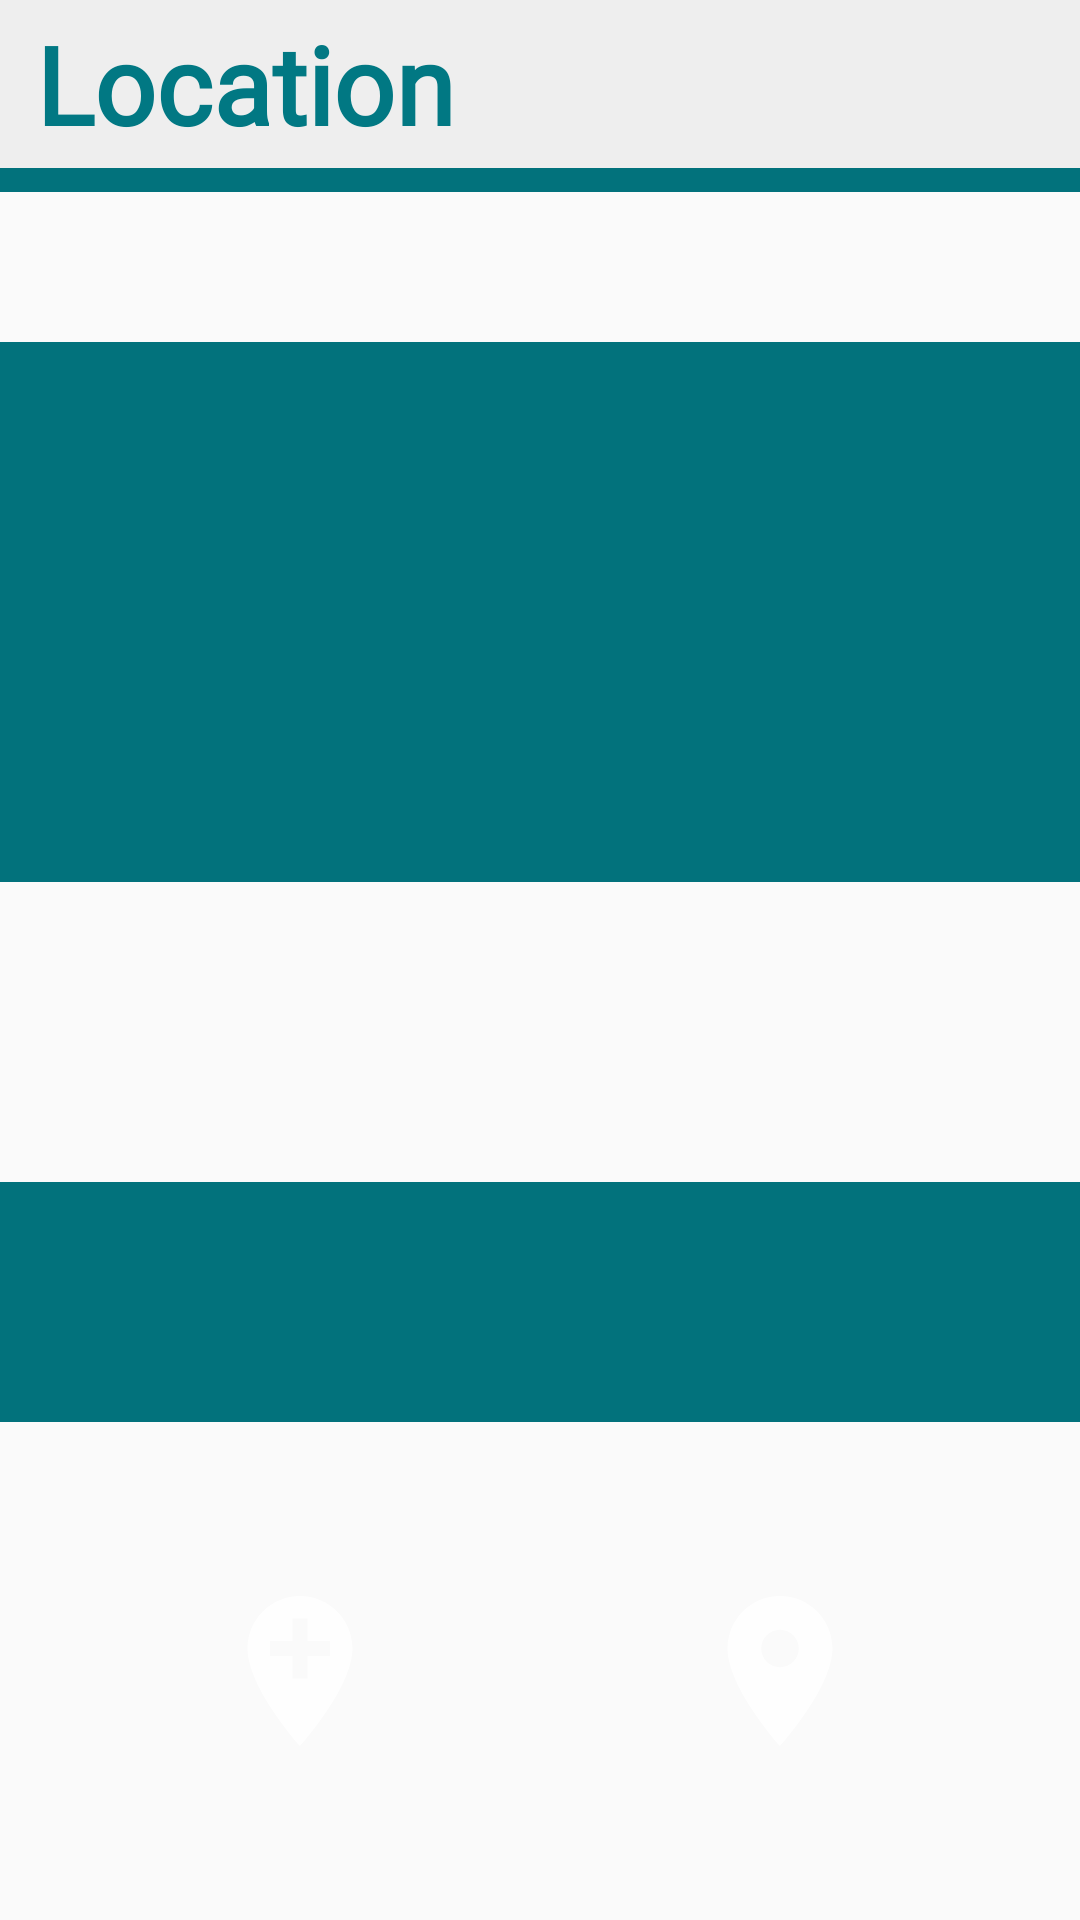

Here is an Android app screen rendered from its layout file. Give the layout XML and the strings, colors and styles it references.
<!-- AndroidManifest.xml: application theme AppTheme -->
<!-- res/layout/activity_location.xml -->
<?xml version="1.0" encoding="utf-8"?>
<LinearLayout xmlns:android="http://schemas.android.com/apk/res/android"
    xmlns:app="http://schemas.android.com/apk/res-auto"
    xmlns:tools="http://schemas.android.com/tools"
    android:layout_width="match_parent"
    android:layout_height="match_parent"
    android:orientation="vertical"
    tools:context=".LocationActivity">

    <LinearLayout
        android:id="@+id/linearLayout3"
        android:layout_width="match_parent"
        android:layout_height="64dp"
        android:background="@color/colorBackround_note"
        android:gravity="center"
        android:orientation="vertical">

        <TextView
            android:id="@+id/textView_locationActivity"
            android:layout_width="match_parent"
            android:layout_height="56dp"
            android:layout_marginLeft="12dp"
            android:layout_marginRight="12dp"
            android:fontFamily="@font/actor"
            android:gravity="center|start"
            android:text="@string/location"
            android:textAllCaps="false"
            android:textColor="#017883"
            android:textSize="36sp"
            android:textStyle="bold" />

        <View
            android:layout_width="match_parent"
            android:layout_height="match_parent"
            android:background="#02727C" />
    </LinearLayout>

    <TextView
        android:id="@+id/textView_userActivities"
        android:layout_width="match_parent"
        android:layout_height="180dp"
        android:layout_marginTop="50dp"
        android:background="@color/colorAccent"
        android:gravity="center"
        android:textColor="#FFFFFF"
        android:textSize="16sp"
        android:textStyle="bold"
        tools:layout_editor_absoluteY="186dp" />

    <TextView
        android:id="@+id/textView_location"
        android:layout_width="411dp"
        android:layout_height="80dp"
        android:layout_marginTop="100dp"
        android:background="@color/colorAccent"
        android:gravity="center"
        android:textColor="#FFFFFF"
        android:textSize="16sp"
        android:textStyle="bold"
        tools:layout_editor_absoluteY="186dp" />

    <LinearLayout
        android:layout_width="match_parent"
        android:layout_height="match_parent"
        android:gravity="center"
        android:orientation="horizontal">

        <ImageButton
            android:id="@+id/imageButton_getLocation"
            android:layout_width="110dp"
            android:layout_height="100dp"
            android:layout_marginEnd="25dp"
            android:background="@drawable/rounded_button_send"
            app:srcCompat="@drawable/ic_button_getlocation"
            tools:layout_editor_absoluteX="54dp"
            tools:layout_editor_absoluteY="400dp"
            android:contentDescription="TODO" />

        <ImageButton
            android:id="@+id/imageButton_sendLocation"
            android:layout_width="110dp"
            android:layout_height="100dp"
            android:layout_marginStart="25dp"
            android:background="@drawable/rounded_button_send"
            app:srcCompat="@drawable/ic_button_sendlocation"
            tools:layout_editor_absoluteX="239dp"
            tools:layout_editor_absoluteY="400dp"
            android:contentDescription="TODO" />
    </LinearLayout>

</LinearLayout>
<!-- resources referenced by this layout -->
<resources>
  <color name="colorAccent">#02727C</color>
  <color name="colorBackround_note">#EEEEEE</color>
  <!-- drawable ic_button_getlocation (drawable-anydpi) -->
  <vector xmlns:android="http://schemas.android.com/apk/res/android"
      android:width="60dp"
      android:height="60dp"
      android:viewportWidth="24"
      android:viewportHeight="24"
      android:tint="#FFFFFF"
      android:alpha="0.8">
      <path
          android:fillColor="#FF000000"
          android:pathData="M12,2C8.14,2 5,5.14 5,9c0,5.25 7,13 7,13s7,-7.75 7,-13c0,-3.86 -3.14,-7 -7,-7zM16,10h-3v3h-2v-3L8,10L8,8h3L11,5h2v3h3v2z"/>
  </vector>
  <!-- drawable ic_button_sendlocation (drawable-anydpi) -->
  <vector xmlns:android="http://schemas.android.com/apk/res/android"
      android:width="60dp"
      android:height="60dp"
      android:viewportWidth="24"
      android:viewportHeight="24"
      android:tint="#FFFFFF"
      android:alpha="0.8">
      <path
          android:fillColor="#FF000000"
          android:pathData="M12,2C8.13,2 5,5.13 5,9c0,5.25 7,13 7,13s7,-7.75 7,-13c0,-3.87 -3.13,-7 -7,-7zM12,11.5c-1.38,0 -2.5,-1.12 -2.5,-2.5s1.12,-2.5 2.5,-2.5 2.5,1.12 2.5,2.5 -1.12,2.5 -2.5,2.5z"/>
  </vector>
  <string name="location">Location</string>
  <style name="AppTheme" parent="Theme.AppCompat.Light.NoActionBar">
          
          <item name="colorPrimary">@color/colorPrimary</item>
          <item name="colorPrimaryDark">@color/colorPrimaryDark</item>
          <item name="colorAccent">@color/colorAccent</item>
          <item name="android:textAllCaps">false</item>
          <item name="android:windowAnimationStyle">@style/CustomActivityAnimation</item>
      </style>
  <color name="colorPrimary">#333333</color>
  <color name="colorPrimaryDark">#444444</color>
  <style name="CustomActivityAnimation" parent="@android:style/Animation.Activity">
          <item name="android:activityOpenEnterAnimation">@anim/slide_in_right</item>
          <item name="android:activityOpenExitAnimation">@anim/slide_out_left</item>
          <item name="android:activityCloseEnterAnimation">@anim/slide_in_left</item>
          <item name="android:activityCloseExitAnimation">@anim/slide_out_right</item>
      </style>
</resources>
